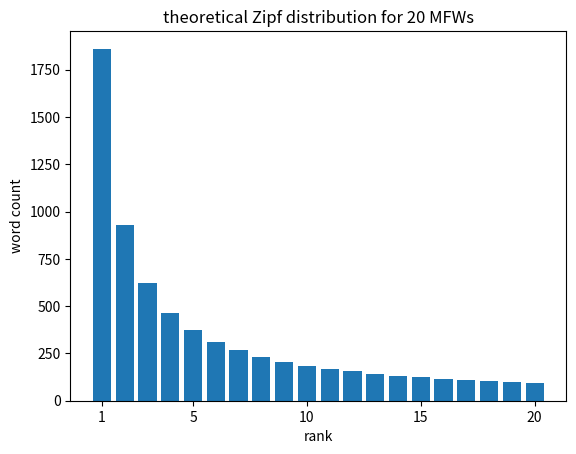

Recreate this plot in Python. (Note: this script raises an exception after producing the figure.)
#!/usr/local/bin/python3
#
# [redacted]
# 19 February 2020
#
import math
import matplotlib.pyplot as pp
import statistics

def regression_slope(data_points):
    n = len(data_points)
    x_values, y_values = zip(*data_points)
    x_bar = statistics.mean(x_values)
    y_bar = statistics.mean(y_values)
    xy_sum = 0
    x_squared_sum = 0
    for i in range(n):
        xy_sum += x_values[i] * y_values[i]
        x_squared_sum += x_values[i] ** 2
    return (xy_sum - n * x_bar * y_bar) / (x_squared_sum - n * x_bar ** 2)

def plot_regression(data_points):
    x_values, y_values = zip(*data_points)
    x_bar = statistics.mean(x_values)
    y_bar = statistics.mean(y_values)
    slope = regression_slope(data_points)
    x_values = [0, max(x_values)]
    y_values = []
    for x in x_values:
        y_values.append(y_bar + slope * (x - x_bar))
    pp.plot(x_values, y_values)
    return slope

def plot_data_bar(data_points):
    x_values, y_values = zip(*data_points)
    pp.bar(x_values, y_values)
    pp.xticks([1, 5, 10, 15, 20])
    pp.xlabel('rank')
    pp.ylabel('word count')

def plot_actual_data_bar(dict):
    words = list(dict.keys())
    xy_values = list(dict.values())
    x_values, y_values = zip(*xy_values)
    pp.figure(figsize=[6.4, 6.4]) # default = [6.4, 4.8]
    pp.bar(x_values, y_values)
    pp.axis([0,21,0,2000])
    pp.xticks(x_values, words, rotation='vertical')
    pp.ylabel('word count')

def plot_data_scatter(data_points):
    x_values, y_values = zip(*data_points)
    pp.scatter(x_values, y_values)
    pp.xlabel('$log_{e}$ rank')
    pp.ylabel('$log_{e}$ word count')

def logify(data_points):
    x_tmp, y_tmp = zip(*data_points)
    x_values = list(x_tmp)
    y_values = list(y_tmp)
    x_log = [math.log(x) for x in x_values]
    y_log = [math.log(y) for y in y_values]
    return list(zip(x_log, y_log))

def main():
    # theoretical Zipf distribution for 20 MFWs (bar plot)
    x_tmp = [x for x in range(1, 21)]
    y_tmp = [(1 / x) * 1861 for x in x_tmp]
    plot_data_bar(list(zip(x_tmp, y_tmp)))
    pp.title('theoretical Zipf distribution for 20 MFWs')
    pp.savefig('PNGs/Figure_Z_theoretical_bar.png')
    pp.show()
    # theoretical Zipf distribution for 20 MFWs (log-log scatter plot)
    plot_data_scatter(logify(list(zip(x_tmp, y_tmp))))
    slope = plot_regression(logify(list(zip(x_tmp, y_tmp))))
    pp.title(f'theoretical Zipf distribution for 20 MFWs\n(log-log, slope = {slope:.4f})')
    pp.savefig('PNGs/Figure_Z_theoretical_log-log_scatter.png')
    pp.show()
    #  actual distribution for 20 MFWs from R1 and R2 dicta (bar plot)
    mfws = {'in': (1, 1861), 'non': (2, 1666), 'et': (3, 1638), 'est': (4, 1132), 'quod': (5, 784), 'de': (6, 768), 'unde': (7, 691), 'ad': (8, 681), 'qui': (9, 677), 'sed': (10, 661), 'uel': (11, 631), 'ut': (12, 534), 'cum': (13, 530), 'autem': (14, 518), 'si': (15, 510), 'a': (16, 473), 'ex': (17, 418), 'sunt': (18, 379), 'uero': (19, 372), 'enim': (20, 357)}
    plot_actual_data_bar(mfws)
    pp.title('actual distribution for 20 MFWs from R1 and R2 $\it{dicta}$')
    pp.savefig('PNGs/Figure_Z_actual_bar.png')
    pp.show()
    # actual distribution for 20 MFWs from R1 and R2 dicta (log-log scatter plot)
    data_points = [(1, 1861), (2, 1666), (3, 1638), (4, 1132), (5, 784), (6, 768), (7, 691), (8, 681), (9, 677), (10, 661), (11, 631), (12, 534), (13, 530), (14, 518), (15, 510), (16, 473), (17, 418), (18, 379), (19, 372), (20, 357)]
    plot_data_scatter(logify(data_points))
    slope = plot_regression(logify(data_points))
    pp.title('actual distribution for 20 MFWs from R1 and R2 $\it{dicta}$\n(log-log, slope = ' + f'{slope:.4f})')
    pp.savefig('PNGs/Figure_Z_actual_log-log_scatter.png')
    pp.show()

if __name__ == "__main__":
    main()

